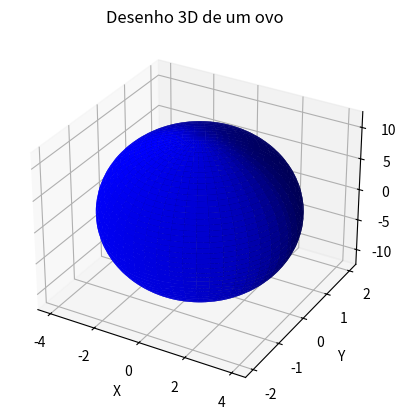

Write the Python code that produced this figure.
import matplotlib.pyplot as plt
import numpy as np
from mpl_toolkits.mplot3d import Axes3D

a = 4
b = 2

fig = plt.figure()
ax = fig.add_subplot(111, projection='3d')

u = np.linspace(0, 2 * np.pi, 100)
v = np.linspace(-0.5 * np.pi, 0.5 * np.pi, 100)  # Ajuste de intervalo para parecer mais com um ovo
u, v = np.meshgrid(u, v)
x = a * np.cos(u) * np.cos(v)
y = b * np.sin(u) * np.cos(v)
z = 1.5 * (a * b) * np.sin(v)  # Ajuste da equação z para um ovo mais natural

ax.plot_surface(x, y, z, color='b')
ax.set_xlabel('X')
ax.set_ylabel('Y')
ax.set_zlabel('Z')
ax.set_title('Desenho 3D de um ovo')
plt.show()
